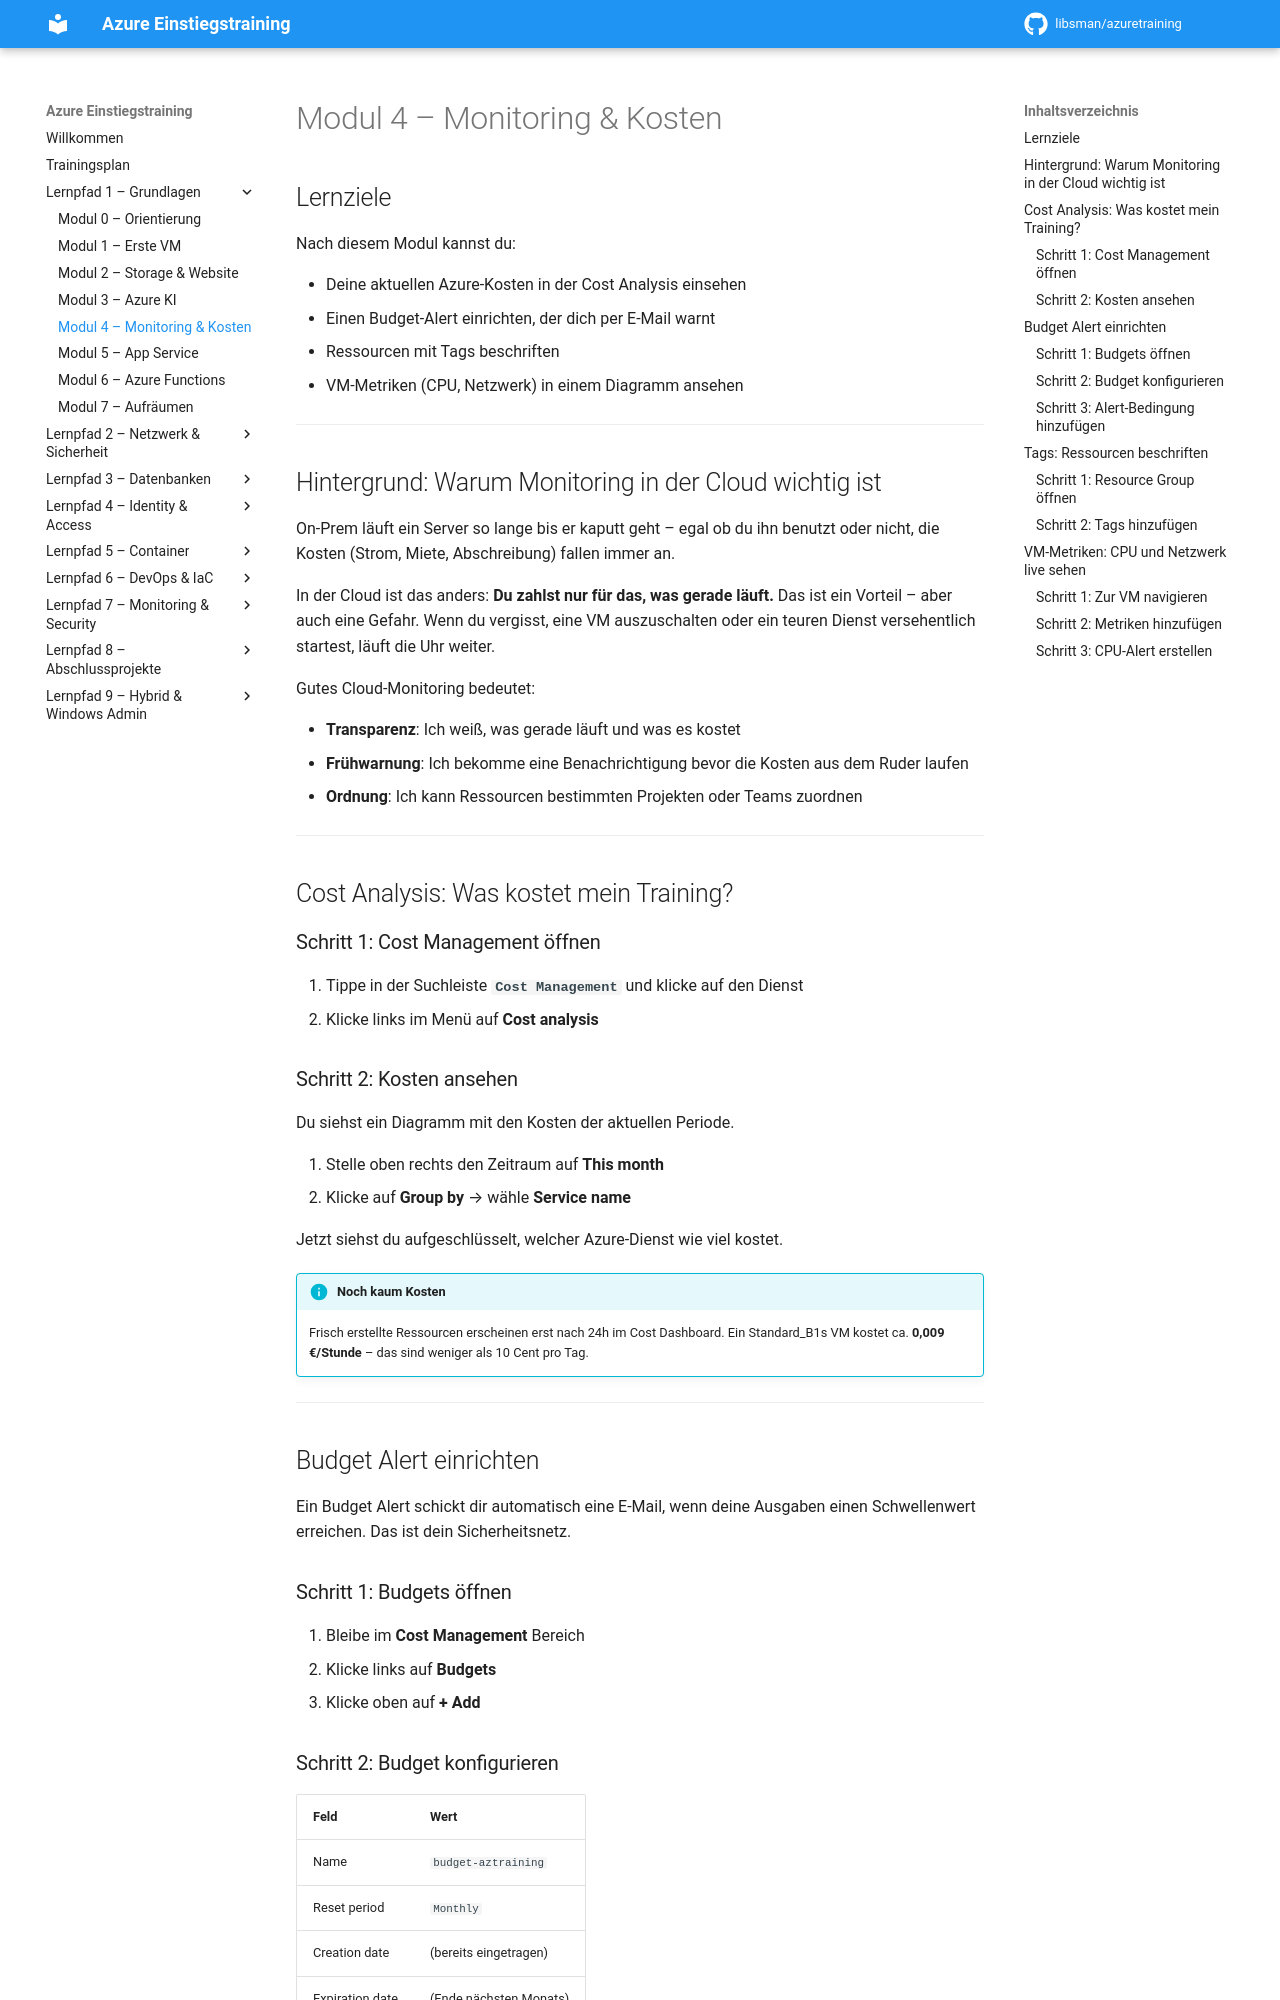

repository: libsman/azuretraining · page: modul-4-monitoring/index.html · generator: mkdocs

# Modul 4 – Monitoring & Kosten

## Lernziele

Nach diesem Modul kannst du:

- Deine aktuellen Azure-Kosten in der Cost Analysis einsehen
- Einen Budget-Alert einrichten, der dich per E-Mail warnt
- Ressourcen mit Tags beschriften
- VM-Metriken (CPU, Netzwerk) in einem Diagramm ansehen

---

## Hintergrund: Warum Monitoring in der Cloud wichtig ist

On-Prem läuft ein Server so lange bis er kaputt geht – egal ob du ihn benutzt oder nicht, die Kosten (Strom, Miete, Abschreibung) fallen immer an.

In der Cloud ist das anders: **Du zahlst nur für das, was gerade läuft.** Das ist ein Vorteil – aber auch eine Gefahr. Wenn du vergisst, eine VM auszuschalten oder ein teuren Dienst versehentlich startest, läuft die Uhr weiter.

Gutes Cloud-Monitoring bedeutet:

- **Transparenz**: Ich weiß, was gerade läuft und was es kostet
- **Frühwarnung**: Ich bekomme eine Benachrichtigung bevor die Kosten aus dem Ruder laufen
- **Ordnung**: Ich kann Ressourcen bestimmten Projekten oder Teams zuordnen

---

## Cost Analysis: Was kostet mein Training?

### Schritt 1: Cost Management öffnen

1. Tippe in der Suchleiste **`Cost Management`** und klicke auf den Dienst
2. Klicke links im Menü auf **Cost analysis**

### Schritt 2: Kosten ansehen

Du siehst ein Diagramm mit den Kosten der aktuellen Periode.

1. Stelle oben rechts den Zeitraum auf **This month**
2. Klicke auf **Group by** → wähle **Service name**

Jetzt siehst du aufgeschlüsselt, welcher Azure-Dienst wie viel kostet.

!!! info "Noch kaum Kosten"
    Frisch erstellte Ressourcen erscheinen erst nach 24h im Cost Dashboard. Ein Standard_B1s VM kostet ca. **0,009 €/Stunde** – das sind weniger als 10 Cent pro Tag.

---

## Budget Alert einrichten

Ein Budget Alert schickt dir automatisch eine E-Mail, wenn deine Ausgaben einen Schwellenwert erreichen. Das ist dein Sicherheitsnetz.

### Schritt 1: Budgets öffnen

1. Bleibe im **Cost Management** Bereich
2. Klicke links auf **Budgets**
3. Klicke oben auf **+ Add**
